Photos from the image-classification dataset "Apple_leaf_aug_without_split" in the GitHub repository warjunaid/Apple_leaf_aug_without_split. Its 4 classes are: black rot, cedar apple rust, healthy, scab.

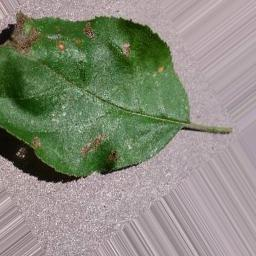
Label: black rot

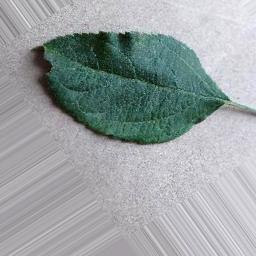
Label: healthy

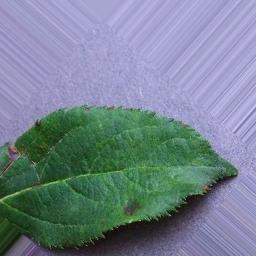
Label: scab

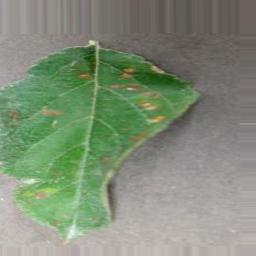
Label: cedar apple rust

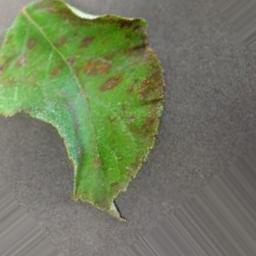
Label: cedar apple rust

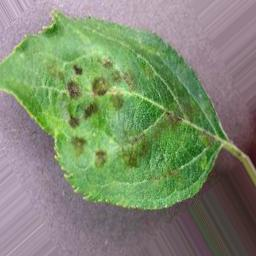
Label: scab
